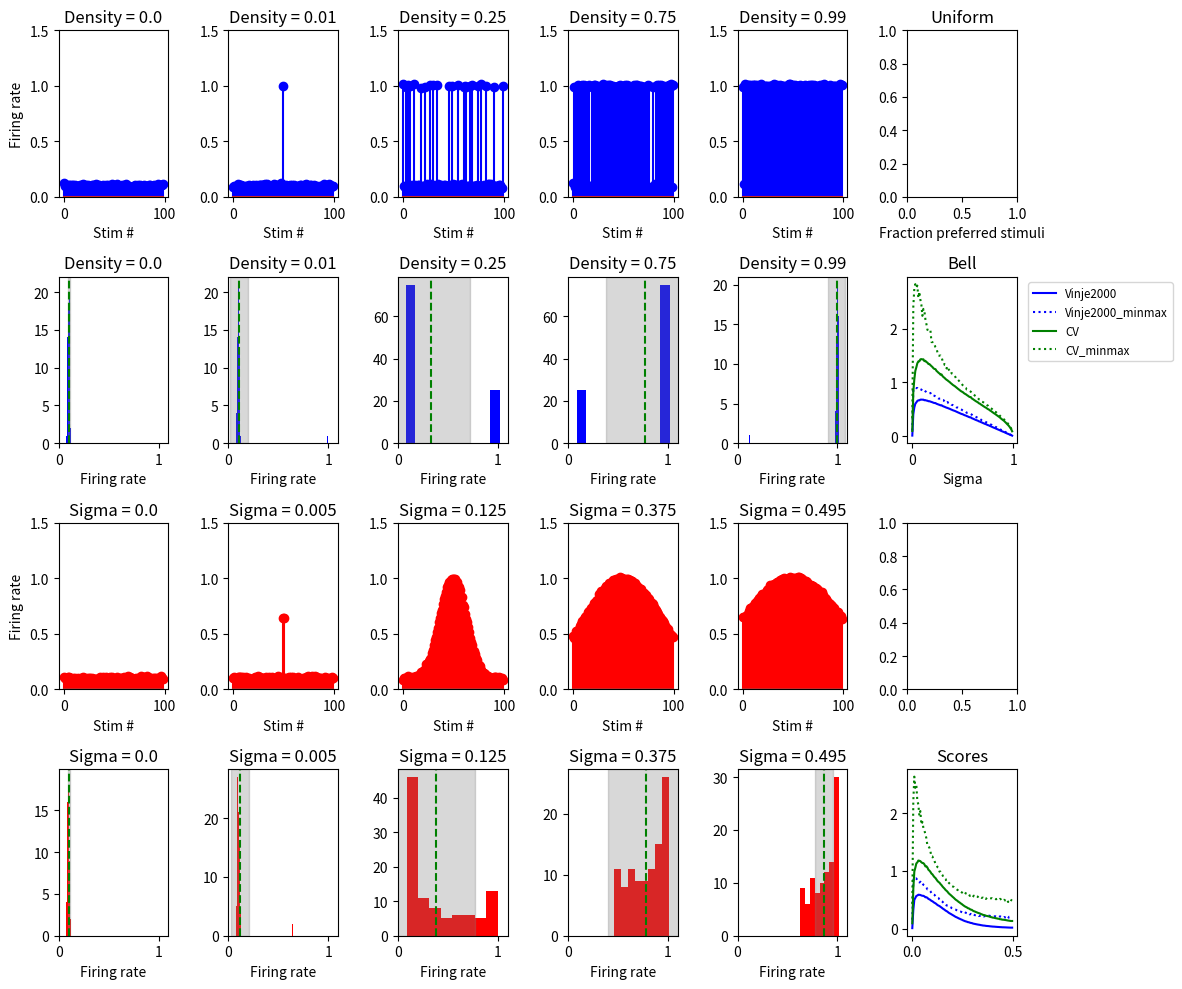

This chart was generated by the following Python code:
import numpy as np
from matplotlib import pyplot as plt
import scipy

def uniform_tuning_curve(num_stimuli, baseline=1, tuned_frac = 0, tuned_value = 2, noise = 0.01):
    x, tuning = np.arange(num_stimuli), baseline * np.ones(num_stimuli)
    tuning[:int(tuned_frac*num_stimuli)] = tuned_value
    tuning += noise * np.random.randn(num_stimuli)
    np.random.shuffle(tuning)
    return tuning

def gaussian_tuning_curve(num_stimuli, sigma, center, baseline=1, peak=2, noise = 0.01):
    x = np.linspace(0, 1, num_stimuli)
    tuning = baseline + (peak - baseline) * np.exp(-((x - center) ** 2) / (2 * sigma ** 2))
    #np.random.shuffle(tuning)
    tuning += noise * np.random.randn(num_stimuli)
    return tuning

def plot_tuning_curve(ax, x, tuning_curve, title='', xlabel='', ylabel=''):
    ax.stem(x, tuning_curve)
    ax.set_title(title)
    ax.set_xlabel(xlabel)
    ax.set_ylabel(ylabel)

def Z_score(tuning_curve):
    return (tuning_curve - tuning_curve.mean()) / tuning_curve.std()

def divide_by_mean(tuning_curve):
    return tuning_curve/tuning_curve.mean()

def plot_z_distribution(ax, tuning_curve, title='', xlabel='', ylabel=''):
    z_scores = Z_score(tuning_curve)
    print(tuning_curve)
    print(z_scores)
    try:
        ax.hist(z_scores, bins='auto', color='skyblue', alpha=0.7, rwidth=0.85)
    except:
        pass
    ax.set_title(title)
    ax.set_xlabel(xlabel)
    ax.set_ylabel(ylabel)

def normalize(x, norm):
    if norm == 'min_max':
        return (x - np.min(x)) / (np.max(x) - np.min(x))
    elif norm == 'Z_score':
        return (x - np.mean(x)) / np.std(x)
    else:  # No normalization
        return x

def range_over_mean(tuning_curve, norm='None'):
    tuning_curve = normalize(tuning_curve, norm)
    return (tuning_curve.max() - tuning_curve.min()) / tuning_curve.mean()

def CV_score(tuning_curve, norm = None):
    tuning_curve = normalize(tuning_curve, norm)
    return np.std(tuning_curve)/np.mean(tuning_curve)
def rolls1995(tuning_curve, norm='None'):
    tuning_curve = normalize(tuning_curve, norm)
    return np.mean(tuning_curve)**2 / np.mean(tuning_curve**2)

def Vinje2000(tuning_curve, norm='None'):
    tuning_curve = normalize(tuning_curve, norm)
    A = rolls1995(tuning_curve)
    return (1 - A)/(1-1/len(tuning_curve))

def gini(tuning_curve, norm='None'):
    tuning_curve = normalize(tuning_curve, norm)
    n = len(tuning_curve)
    return np.sum(np.abs(np.subtract.outer(tuning_curve, tuning_curve))) / (2 * n**2 * np.mean(tuning_curve))



num_stimuli = 100
fracs_uniform = [i * 0.01 for i in range(100)]
sigmas_bell = [i * 0.005 for i in range(100)]
tunings_uniform = [uniform_tuning_curve(100, baseline = 0.1, tuned_frac=frac, tuned_value=1) for frac in fracs_uniform]
tunings_bell = [gaussian_tuning_curve(num_stimuli=100, sigma = sigma, baseline=0.1, peak = 1, center = 0.5) for sigma in sigmas_bell]
conditions_dict = {'Uniform': tunings_uniform, 'Bell': tunings_bell}
example_nums = [0,1,25,75,99]

# Define a new subplot layout with additional rows for histograms
fig, axs = plt.subplot_mosaic([['A1', 'A2', 'A3', 'A4', 'A5', 'C1'],
                               ['H1', 'H2', 'H3', 'H4', 'H5', 'C2'],
                               ['B1', 'B2', 'B3', 'B4', 'B5', 'C3'],
                               ['I1', 'I2', 'I3', 'I4', 'I5', 'C4']], figsize=(12, 10))

# fig, axs = plt.subplot_mosaic([['A1', 'A2', 'A3', 'A4', 'A5', 'C1'],
#
#                                ['B1', 'B2', 'B3', 'B4', 'B5', 'C2'],
#                                ], figsize=(12, 5))

for it, example_num in enumerate(example_nums):
    frac_uniform = fracs_uniform[example_num]
    axs['A' + str(it + 1)].stem(tunings_uniform[example_num], linefmt = 'blue')
    axs['A' + str(it + 1)].set_title('Density = ' + str(frac_uniform))
    axs['A' + str(it + 1)].set_ylim([0, 1.5])
    axs['A' + str(it + 1)].set_xlabel('Stim #')

    # Plot histogram of firing rates for uniform tuning curve
    axs['H' + str(it + 1)].hist(tunings_uniform[example_num], bins='auto', color='blue')
    axs['H' + str(it + 1)].set_title('Density = ' + str(frac_uniform))
    axs['H' + str(it + 1)].set_xlabel('Firing rate')
    mean_val = np.mean(tunings_uniform[example_num])
    std_val = np.std(tunings_uniform[example_num])
    axs['H' + str(it + 1)].axvline(mean_val, color='green', linestyle='--')
    axs['H' + str(it + 1)].axvspan(mean_val - std_val, mean_val + std_val, alpha=0.3, color='gray')
    axs['H' + str(it + 1)].set_xlim([0,1.1])



    sigma_bell = sigmas_bell[example_num]
    axs['B' + str(it + 1)].stem(tunings_bell[example_num], linefmt='r')
    axs['B' + str(it + 1)].set_title('Sigma = ' + str(sigma_bell))
    axs['B' + str(it + 1)].set_ylim([0, 1.5])
    axs['B' + str(it + 1)].set_xlabel('Stim #')

    # Plot histogram of firing rates for bell tuning curve
    axs['I' + str(it + 1)].hist(tunings_bell[example_num], bins='auto', color='red')
    axs['I' + str(it + 1)].set_title('Sigma = ' + str(sigma_bell))
    axs['I' + str(it + 1)].set_xlabel('Firing rate')
    mean_val = np.mean(tunings_bell[example_num])
    axs['I' + str(it + 1)].axvline(mean_val, color='green', linestyle='--')
    axs['I' + str(it + 1)].axvspan(mean_val - std_val, mean_val + std_val, alpha=0.3, color='gray')
    axs['I' + str(it + 1)].set_xlim([0,1.1])


axs['A1'].set_ylabel('Firing rate')
axs['B1'].set_ylabel('Firing rate')
# axs['I1'].set_ylabel('Count')
# axs['H1'].set_ylabel('Count')


def calculate_and_plot(params, score_funcs_dict, condition_values, subplot):
    for i, (score_name, score_data) in enumerate(score_funcs_dict.items()):
        norm = score_data['norm']
        scores = [score_data['func'](x, norm) for x in condition_values]
        color = score_data.get('color', 'b')  # Get color from dictionary or default to 'b'
        linestyle = score_data.get('linestyle', '-')  # Get linestyle from dictionary or default to '-'
        subplot.plot(params, scores, label=f'{score_name}', color=color, linestyle=linestyle)
    subplot.set_title('Scores')

score_funcs_dict = {
    'Vinje2000': {'func': Vinje2000, 'norm': 'None', 'color': 'b', 'linestyle': '-'},
    'Vinje2000_minmax': {'func': Vinje2000, 'norm': 'min_max', 'color': 'b', 'linestyle': ':'},
    'CV': {'func': CV_score, 'norm': 'None', 'color': 'g', 'linestyle': '-'},
    'CV_minmax': {'func': CV_score, 'norm': 'min_max', 'color': 'g', 'linestyle': ':'}
}

# Plot the scores on the new subplots
calculate_and_plot(fracs_uniform, score_funcs_dict, tunings_uniform, axs['C2'])
calculate_and_plot(sigmas_bell, score_funcs_dict, tunings_bell, axs['C4'])


axs['C1'].set_title('Uniform')
axs['C2'].set_title('Bell')
axs['C1'].set_xlabel('Fraction preferred stimuli')
axs['C2'].set_xlabel('Sigma')
axs['C2'].legend(bbox_to_anchor=(1.05, 1), loc='upper left', fontsize='small')
plt.subplots_adjust(right=0.7)

plt.tight_layout()
plt.show()
